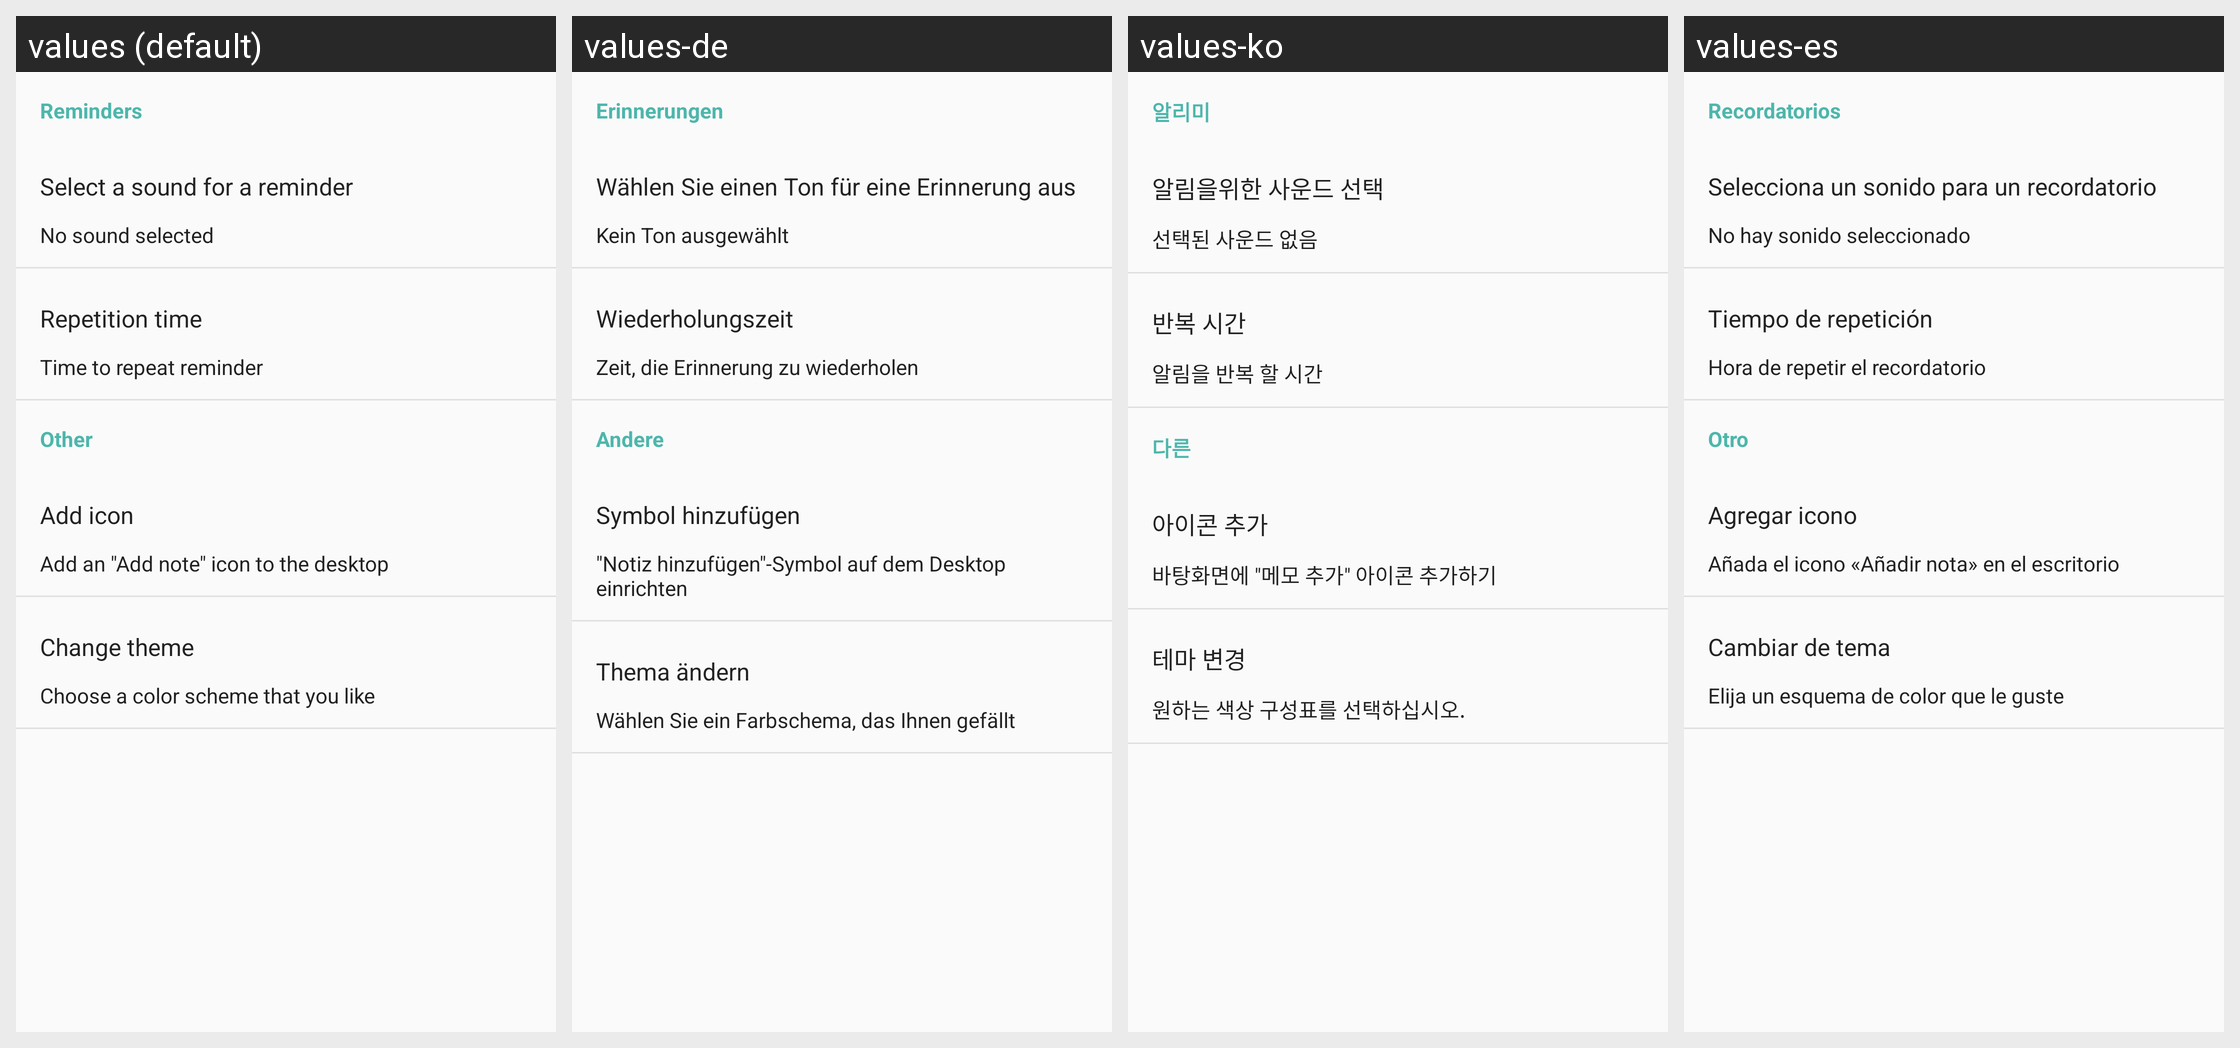

For this localized Android screen grid, give each drawn string resource with its value in every locale shown.
Android screen res/layout/settings.xml rendered under 4 locales, left to right: values (default), values-de, values-ko, values-es. Device: Nexus 5 (rendered at 1080×1920; each locale shown at half size, 540×960, under a caption strip naming it); theme GawkMaterialTheme.Base.
Other locales in the repository, not shown: values-ar, values-fr, values-hi, values-in, values-it, values-ja, values-pt, values-ru, values-uk, values-zh.
Strings drawn on this screen, with the default value and each locale's value (text and hints the layout hard-codes, and strings that could not be matched under every locale, appear in the picture but are not listed):

settings_notification_title
  values: Reminders
  values-de: Erinnerungen
  values-ko: 알리미
  values-es: Recordatorios

settings_notification_sound
  values: Select a sound for a reminder
  values-de: Wählen Sie einen Ton für eine Erinnerung aus
  values-ko: 알림을위한 사운드 선택
  values-es: Selecciona un sonido para un recordatorio

settings_notification_not_sound
  values: No sound selected
  values-de: Kein Ton ausgewählt
  values-ko: 선택된 사운드 없음
  values-es: No hay sonido seleccionado

settings_notification_repetition_title
  values: Repetition time
  values-de: Wiederholungszeit
  values-ko: 반복 시간
  values-es: Tiempo de repetición

settings_notification_repetition_text
  values: Time to repeat reminder
  values-de: Zeit, die Erinnerung zu wiederholen
  values-ko: 알림을 반복 할 시간
  values-es: Hora de repetir el recordatorio

settings_other_title
  values: Other
  values-de: Andere
  values-ko: 다른
  values-es: Otro

settings_add_icon_add_title
  values: Add icon
  values-de: Symbol hinzufügen
  values-ko: 아이콘 추가
  values-es: Agregar icono

settings_add_icon_add
  values: Add an "Add note" icon to the desktop
  values-de: "Notiz hinzufügen"-Symbol auf dem Desktop einrichten
  values-ko: 바탕화면에 "메모 추가" 아이콘 추가하기
  values-es: Añada el icono «Añadir nota» en el escritorio

settings_select_theme_title
  values: Change theme
  values-de: Thema ändern
  values-ko: 테마 변경
  values-es: Cambiar de tema

settings_select_theme_text
  values: Choose a color scheme that you like
  values-de: Wählen Sie ein Farbschema, das Ihnen gefällt
  values-ko: 원하는 색상 구성표를 선택하십시오.
  values-es: Elija un esquema de color que le guste
